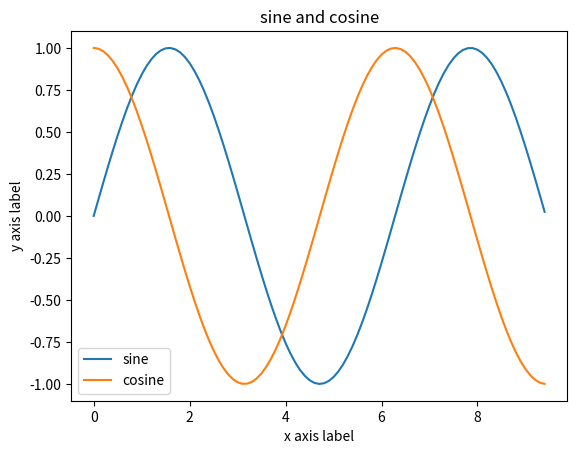

Recreate this plot in Python.
import numpy as np
import matplotlib.pyplot as plt
x=np.arange(0,3*np.pi,0.1)
y_sin=np.sin(x)
y_cos=np.cos(x)

#plot the points using matplotlib
plt.plot(x,y_sin)
plt.plot(x,y_cos)
plt.xlabel('x axis label')
plt.ylabel('y axis label')
plt.title('sine and cosine')
plt.legend(['sine','cosine'])
plt.show()